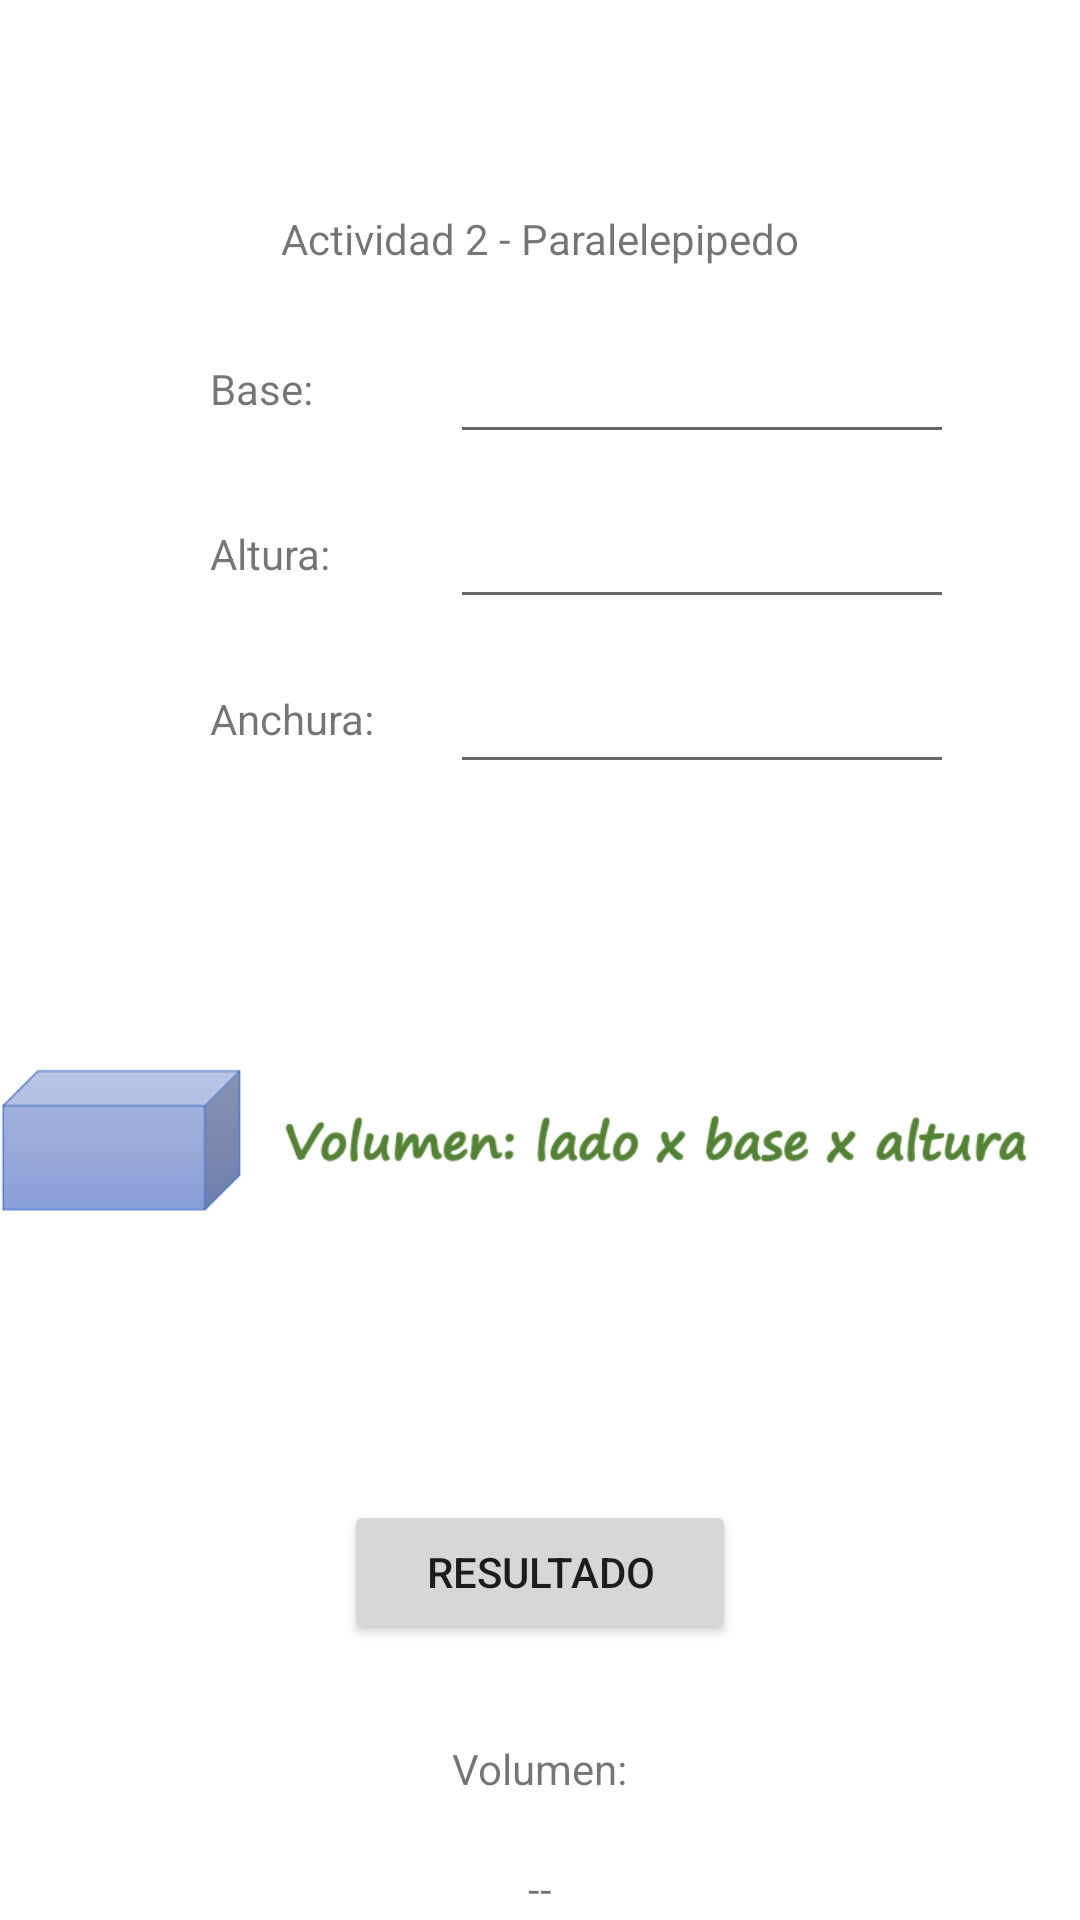

This screen was rendered from an Android layout file. Write that file and the resources it references.
<!-- AndroidManifest.xml: application theme Theme.A7AreasPerimetrosVolumenes -->
<!-- res/layout/activity_paralelepipedo.xml -->
<?xml version="1.0" encoding="utf-8"?>
<RelativeLayout
    xmlns:android="http://schemas.android.com/apk/res/android"
    xmlns:tools="http://schemas.android.com/tools"
    xmlns:app="http://schemas.android.com/apk/res-auto"
    android:layout_width="match_parent"
    android:layout_height="match_parent"
    tools:context=".ParalelepipedoActivity">
    >

    <TextView
        android:layout_width="wrap_content"
        android:layout_height="wrap_content"
        android:layout_centerHorizontal="true"
        android:layout_marginTop="70dp"
        android:text="Actividad 2 - Paralelepipedo" />

    <TextView
        android:layout_width="wrap_content"
        android:layout_height="wrap_content"
        android:layout_marginLeft="70dp"
        android:layout_marginTop="120dp"
        android:text="Base:" />

    <EditText
        android:id="@+id/txtN1"
        android:layout_width="wrap_content"
        android:layout_height="wrap_content"
        android:layout_marginLeft="150dp"
        android:layout_marginTop="110dp"
        android:ems="8"
        android:inputType="numberSigned" />


    <TextView
        android:layout_width="wrap_content"
        android:layout_height="wrap_content"
        android:layout_marginTop="175dp"
        android:layout_marginLeft="70dp"
        android:text="Altura:" />

    <EditText
        android:id="@+id/txtN2"
        android:layout_width="wrap_content"
        android:layout_height="wrap_content"
        android:layout_marginLeft="150dp"
        android:layout_marginTop="165dp"
        android:ems="8"
        android:inputType="numberSigned" />

    <TextView
        android:layout_width="wrap_content"
        android:layout_height="wrap_content"
        android:layout_marginTop="230dp"
        android:layout_marginLeft="70dp"
        android:text="Anchura:" />

    <EditText
        android:id="@+id/txtN3"
        android:layout_width="wrap_content"
        android:layout_height="wrap_content"
        android:layout_marginLeft="150dp"
        android:layout_marginTop="220dp"
        android:ems="8"
        android:inputType="numberSigned" />

    <ImageView
        android:id="@+id/imgView"
        android:layout_width="370dp"
        android:layout_height="220dp"
        android:layout_centerHorizontal="true"
        android:layout_marginTop="270dp"
        android:src="@drawable/paralelepipedo" />

    <Button
        android:id="@+id/btnResultado"
        android:layout_width="wrap_content"
        android:layout_height="wrap_content"
        android:layout_centerHorizontal="true"
        android:layout_marginTop="500dp"
        android:ems="8"
        android:text="RESULTADO" />


    <TextView
        android:layout_width="wrap_content"
        android:layout_height="wrap_content"
        android:layout_centerHorizontal="true"
        android:layout_marginTop="580dp"
        android:text="Volumen:" />


    <TextView
        android:id="@+id/txtResultadoVolumen"
        android:layout_width="wrap_content"
        android:layout_height="wrap_content"
        android:layout_centerHorizontal="true"
        android:layout_marginTop="620dp"
        android:text="--" />


</RelativeLayout>
<!-- resources referenced by this layout -->
<resources>
  <!-- drawable paralelepipedo: png bitmap (drawable, 16223 bytes) -->
  <style name="Theme.A7AreasPerimetrosVolumenes" parent="Theme.MaterialComponents.DayNight.DarkActionBar">
          
          <item name="colorPrimary">@color/purple_500</item>
          <item name="colorPrimaryVariant">@color/purple_700</item>
          <item name="colorOnPrimary">@color/white</item>
          
          <item name="colorSecondary">@color/teal_200</item>
          <item name="colorSecondaryVariant">@color/teal_700</item>
          <item name="colorOnSecondary">@color/black</item>
          
          <item name="android:statusBarColor" tools:targetApi="l">?attr/colorPrimaryVariant</item>
          
      </style>
  <!-- not gathered from this repository: default colours our renderer supplied (Android Studio template values) -->
  <color name="purple_500">#FF6200EE</color>
  <color name="purple_700">#FF3700B3</color>
  <color name="teal_200">#FF03DAC5</color>
  <color name="teal_700">#FF018786</color>
  <color name="black">#FF000000</color>
  <color name="white">#FFFFFFFF</color>
</resources>
